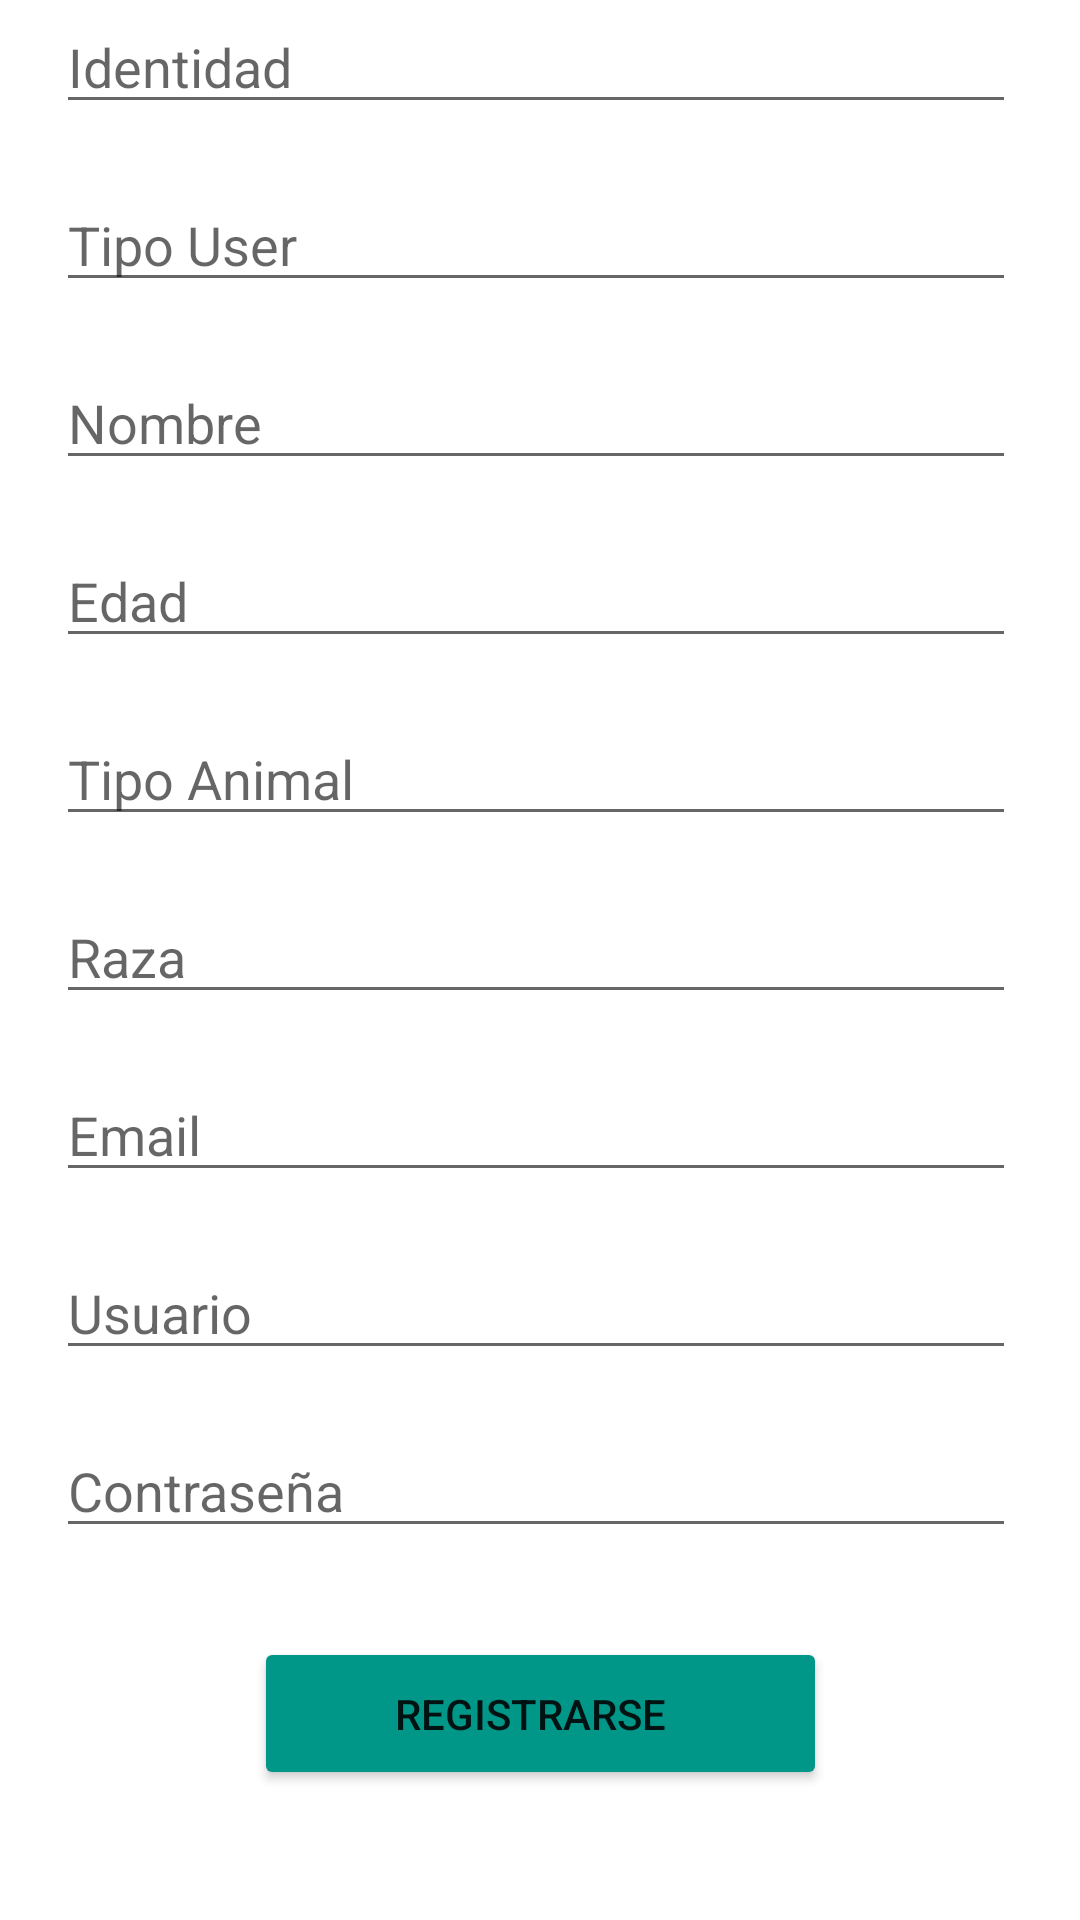

Reconstruct the res/layout file that produces this screen, plus the resources it refers to.
<!-- AndroidManifest.xml: application theme Theme.VeterinariaHealthHappy -->
<!-- res/layout/activity_registro.xml -->
<?xml version="1.0" encoding="utf-8"?>
<androidx.constraintlayout.widget.ConstraintLayout xmlns:android="http://schemas.android.com/apk/res/android"
    xmlns:app="http://schemas.android.com/apk/res-auto"
    xmlns:tools="http://schemas.android.com/tools"
    android:layout_width="match_parent"
    android:layout_height="match_parent"
    tools:context=".RegistroActivity">

    <LinearLayout
        android:id="@+id/linearLayout"
        android:layout_width="353dp"
        android:layout_height="653dp"
        android:orientation="vertical"
        app:layout_constraintEnd_toEndOf="parent"
        app:layout_constraintStart_toStartOf="parent"
        tools:ignore="MissingConstraints"
        tools:layout_editor_absoluteY="42dp">


        <EditText
            android:id="@+id/txtIdentidad"
            android:layout_width="320dp"
            android:layout_height="wrap_content"
            android:layout_marginLeft="15dp"
            android:layout_marginBottom="18dp"
            android:hint="@string/hint_identidad"
            android:inputType="text|number" />

        <EditText
            android:id="@+id/txtTipoUser"
            android:layout_width="320dp"
            android:layout_height="wrap_content"
            android:layout_marginLeft="15dp"
            android:layout_marginBottom="18dp"
            android:hint="@string/hint_tipoUser"
            android:inputType="textPersonName" />

        <EditText
            android:id="@+id/txtNombre"
            android:layout_width="320dp"
            android:layout_height="wrap_content"
            android:layout_marginLeft="15dp"
            android:layout_marginBottom="18dp"
            android:hint="@string/hint_nombre"
            android:inputType="textPersonName" />

        <EditText
            android:id="@+id/txtEdad"
            android:layout_width="320dp"
            android:layout_height="wrap_content"
            android:layout_marginLeft="15dp"
            android:layout_marginBottom="18dp"
            android:hint="@string/hint_edad"
            android:inputType="text|number" />

        <EditText
            android:id="@+id/txtTipoA"
            android:layout_width="320dp"
            android:layout_height="wrap_content"
            android:layout_marginLeft="15dp"
            android:layout_marginBottom="18dp"
            android:hint="@string/hint_tipoA"
            android:inputType="textPersonName" />

        <EditText
            android:id="@+id/txtRaza"
            android:layout_width="320dp"
            android:layout_height="wrap_content"
            android:layout_marginLeft="15dp"
            android:layout_marginBottom="18dp"
            android:hint="@string/hint_raza"
            android:inputType="textPersonName" />

        <EditText
            android:id="@+id/txtEmail"
            android:layout_width="320dp"
            android:layout_height="wrap_content"
            android:layout_marginLeft="15dp"
            android:layout_marginBottom="18dp"
            android:hint="@string/hint_email"
            android:inputType="textEmailAddress" />


        <EditText
            android:id="@+id/txtUsuario"
            android:layout_width="320dp"
            android:layout_height="wrap_content"
            android:layout_marginLeft="15dp"
            android:layout_marginBottom="18dp"
            android:hint="@string/hint_usuario"
            android:inputType="textPersonName" />

        <EditText
            android:id="@+id/txtContraseña"
            android:layout_width="320dp"
            android:layout_height="wrap_content"
            android:layout_marginLeft="15dp"
            android:layout_marginBottom="18dp"
            android:hint="@string/hint_contraseña"
            android:inputType="textPersonName" />

    </LinearLayout>

    <Button
        android:id="@+id/btnRegistrar"
        android:layout_width="191dp"
        android:layout_height="51dp"
        android:layout_gravity="center_horizontal"
        android:layout_marginBottom="221dp"
        android:baselineAligned="false"
        android:orientation="vertical"
        android:paddingLeft="8dp"
        android:paddingRight="15dip"
        android:text="Registrarse"
        android:translationY="35dp"
        app:backgroundTint="#009688"
        app:layout_constraintBottom_toBottomOf="parent"
        app:layout_constraintEnd_toEndOf="parent"
        app:layout_constraintStart_toStartOf="parent"
        app:layout_constraintTop_toBottomOf="@+id/linearLayout" />

</androidx.constraintlayout.widget.ConstraintLayout>
<!-- resources referenced by this layout -->
<resources>
  <string name="hint_edad">Edad</string>
  <string name="hint_email">Email</string>
  <string name="hint_identidad">Identidad</string>
  <string name="hint_nombre">Nombre</string>
  <string name="hint_raza">Raza</string>
  <string name="hint_tipoA">Tipo Animal</string>
  <string name="hint_tipoUser">Tipo User</string>
  <string name="hint_usuario">Usuario</string>
  <style name="Theme.VeterinariaHealthHappy" parent="Theme.MaterialComponents.DayNight.DarkActionBar">
          
          <item name="colorPrimary">@color/purple_500</item>
          <item name="colorPrimaryVariant">@color/purple_700</item>
          <item name="colorOnPrimary">@color/white</item>
          
          <item name="colorSecondary">@color/teal_200</item>
          <item name="colorSecondaryVariant">@color/teal_700</item>
          <item name="colorOnSecondary">@color/black</item>
          
          <item name="android:statusBarColor" tools:targetApi="l">?attr/colorPrimaryVariant</item>
          
      </style>
  <!-- not gathered from this repository: default colours our renderer supplied (Android Studio template values) -->
  <color name="purple_500">#FF6200EE</color>
  <color name="purple_700">#FF3700B3</color>
  <color name="teal_200">#FF03DAC5</color>
  <color name="teal_700">#FF018786</color>
  <color name="black">#FF000000</color>
  <color name="white">#FFFFFFFF</color>
</resources>
